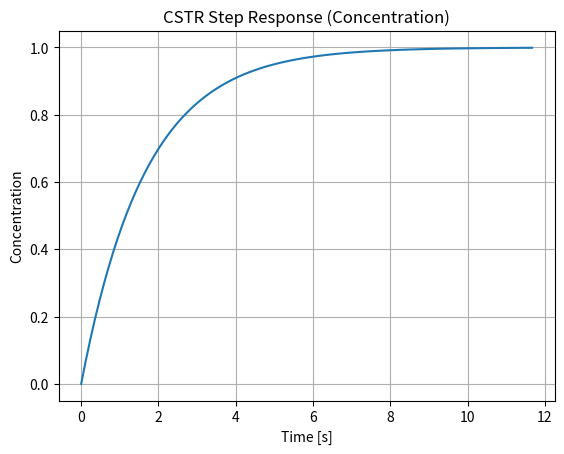

Reproduce this figure in Python.
import numpy as np
import matplotlib.pyplot as plt
from scipy import signal

def simulate_step_response(V, F, k):
    tau = V / (F + V * k)
    num = [1]
    den = [tau, 1]
    system = signal.TransferFunction(num, den)
    t, response = signal.step(system)
    plt.plot(t, response)
    plt.title('CSTR Step Response (Concentration)')
    plt.xlabel('Time [s]')
    plt.ylabel('Concentration')
    plt.grid(True)
    plt.show()

if __name__ == "__main__":
    simulate_step_response(1.0, 0.5, 0.1)
